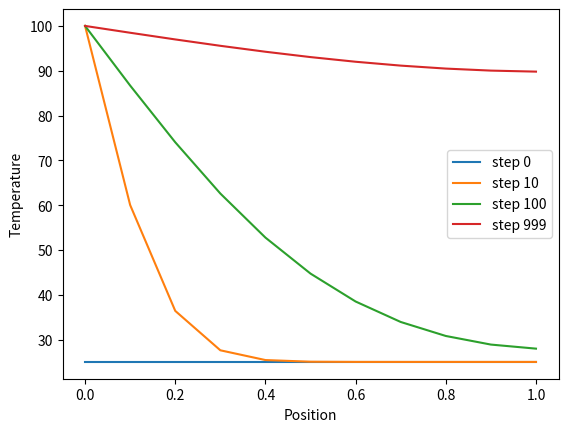
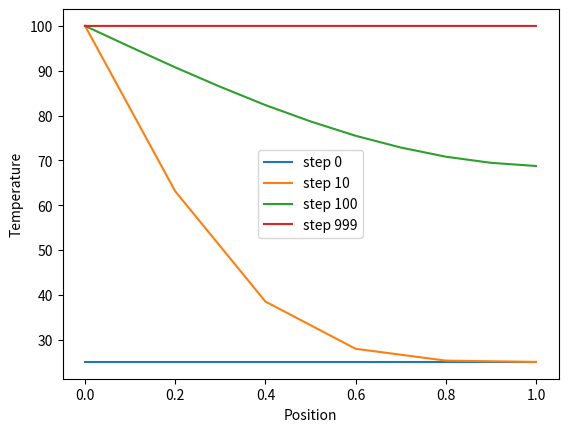
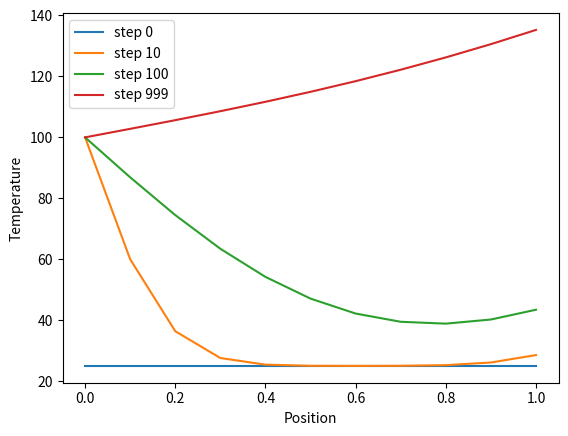

Generate these figures, in order, with matplotlib:
import numpy as np
import matplotlib.pyplot as plt

class Diffusion:
    def __init__(self, L, dx, dt):
        self.L = L
        self.dx = dx
        self.dt = dt
        self.x = np.arange(0,self.L+self.dx,self.dx)

        # some standard values
        self.kappa = 0
        self.init_temp = 0
        self.bc_left = 0
        self.bc_right = 0
        
    def set_pde_params(self, kappa):
        self.kappa = kappa
        
        assert self.kappa*self.dt/self.dx/self.dx<=0.5, 'Stability condition not satisfied'

    def set_bcs(self, init, left, right):        
        self.init_temp = init
        self.bc_left = left
        self.bc_right = right

    def plot_steps(self,steps):
        plt.figure()
        plt.xlabel('Position')
        plt.ylabel('Temperature')
        for step in steps:
            plt.plot(self.x, self.T[step,:], label='step '+str(step))
        plt.legend()
        plt.show()

    def _apply_bcs(self, n):
        self.T[n+1,0] = self.bc_left
        self.T[n+1,-1] = self.T[n,-1] + self.kappa*self.dt/self.dx/self.dx*(self.T[n,-2]-self.T[n,-1]) + self.bc_right*self.dt/self.dx

    def solve(self, n_steps):
        # solution vectors
        nx = len(self.x)
        self.T = np.zeros((n_steps,nx))
    
        # temperature field at t=0
        self.T[0,:] = self.init_temp
    
        # loop through time
        for n in range(n_steps-1):
            # solution in the interior
            for m in range(1,nx-1):
                self.T[n+1,m] = self.T[n,m] + self.kappa*self.dt/self.dx/self.dx*(self.T[n,m+1]-2*self.T[n,m]+self.T[n,m-1])
            
            # solution at the boundaries
            self._apply_bcs(n)

model = Diffusion(L=1.0,       # length of the bar
                  dx=0.1,     # discretization in space
                  dt=0.001)   # discretization in time)
model.set_pde_params(kappa=1)   # heat diffusivity)
model.set_bcs(init=25.0, left=100.0, right=0.0)


model.solve(n_steps=1000)
model.plot_steps(steps=[0,10,100,999])

model.set_pde_params(kappa=5.0)   # heat diffusivity)
model.solve(n_steps=1000)
model.plot_steps(steps=[0,10,100,999])

class MyDiffusion (Diffusion):
    def _apply_bcs(self, n, T_right = 50.0):
        self.T[n+1,0] = self.bc_left
        self.T[n+1,-1] = self.T[n,-1] + self.kappa*self.dt/self.dx/self.dx*(self.T[n,-2]-self.T[n,-1]) + T_right*self.dt/self.dx

new_model = MyDiffusion(L=1.0,       # length of the bar
                  dx=0.1,     # discretization in space
                  dt=0.001,
                )   # discretization in time)
new_model.set_pde_params(kappa=1)   # heat diffusivity)
new_model.set_bcs(init=25.0, left=100.0, right=0.0)

new_model.solve(n_steps=1000)
new_model.plot_steps(steps=[0,10,100,999])
